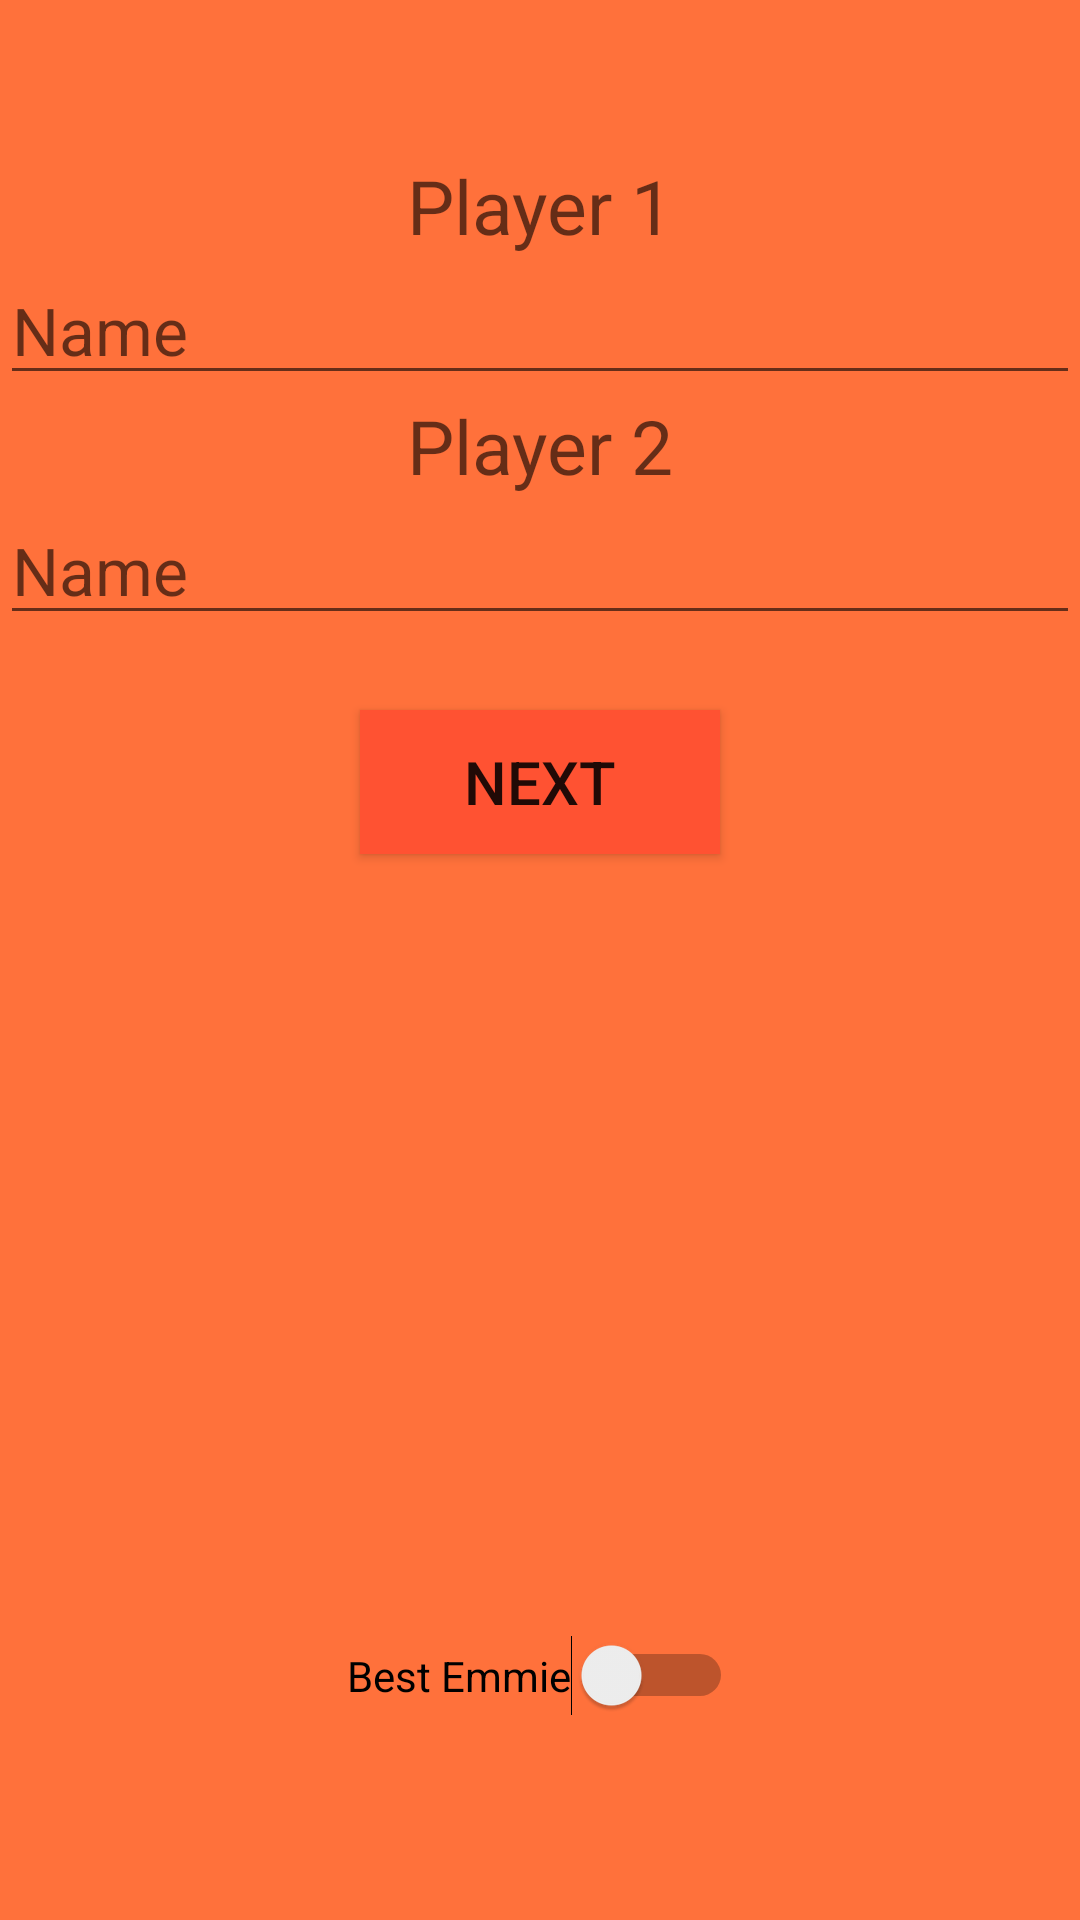

Write the Android layout XML for this screen, with the resource values it uses.
<!-- AndroidManifest.xml: application theme AppTheme -->
<!-- res/layout/activity_2.xml -->
<?xml version="1.0" encoding="utf-8"?>
<RelativeLayout
    xmlns:android="http://schemas.android.com/apk/res/android"
    android:layout_width="match_parent"
    android:layout_height="match_parent"
    android:background="#ff713b">

    <LinearLayout
        android:orientation="vertical"
        android:layout_width="match_parent"
        android:layout_height="match_parent"
        android:layout_alignParentTop="true"
        android:layout_alignParentRight="true"
        android:layout_alignParentEnd="true"
        android:layout_marginTop="25pt"
        android:layout_marginBottom="50pt">

        <TextView
            android:layout_width="wrap_content"
            android:layout_height="wrap_content"
            android:textAppearance="?android:attr/textAppearanceMedium"
            android:text="@string/ply_1"
            android:id="@+id/textView3"
            android:layout_gravity="center_horizontal"
            android:textSize="25dp" />

        <EditText
            android:layout_width="match_parent"
            android:layout_height="wrap_content"
            android:inputType="textPersonName"
            android:ems="10"
            android:id="@+id/editText"
            android:layout_gravity="center_horizontal"
            android:textSize="22dp"
            android:hint="Name" />

        <TextView
            android:layout_width="wrap_content"
            android:layout_height="wrap_content"
            android:textAppearance="?android:attr/textAppearanceMedium"
            android:text="@string/ply_2"
            android:id="@+id/textView4"
            android:layout_gravity="center_horizontal"
            android:textSize="25dp" />

        <EditText
            android:layout_width="match_parent"
            android:layout_height="wrap_content"
            android:inputType="textPersonName"
            android:ems="10"
            android:id="@+id/editText2"
            android:layout_gravity="center_horizontal"
            android:textSize="22dp"
            android:hint="Name" />

        <Button
            style="?android:attr/buttonStyleSmall"
            android:layout_width="120dp"
            android:layout_height="wrap_content"
            android:id="@+id/button2"
            android:layout_gravity="center_horizontal"
            android:text="@string/btn_act2"
            android:textSize="20dp"
            android:layout_marginTop="25dp"
            android:background="#ff5232" />

    </LinearLayout>

    <Switch
        android:layout_width="wrap_content"
        android:layout_height="wrap_content"
        android:text="@string/rb_best"
        android:id="@+id/switch1"
        android:layout_alignParentBottom="true"
        android:layout_centerHorizontal="true"
        android:layout_marginBottom="68dp"
        android:checked="false" />
</RelativeLayout>
<!-- resources referenced by this layout -->
<resources>
  <string name="btn_act2">Next</string>
  <string name="ply_1">Player 1</string>
  <string name="ply_2">Player 2</string>
  <string name="rb_best">Best Emmie</string>
  <style name="AppTheme" parent="Theme.AppCompat.Light.NoActionBar">   // "*.NoActionBar   serve per eliminare la titlebar
          
      </style>
</resources>
